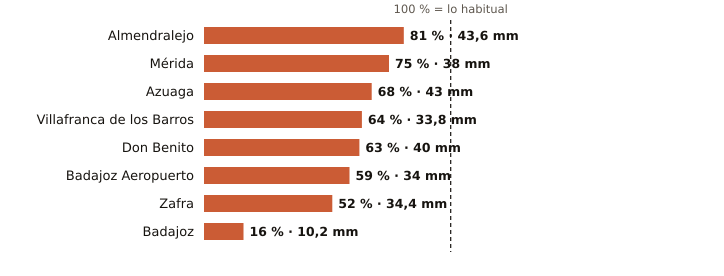

The table this chart was drawn from, first rows:
estacion, provincia, indicativo, mm_otono, referencia_mm, pct, periodo_referencia, hasta, hora
Almendralejo, Badajoz, 4436Y, 43.6, 54.0, 81, 2009-2025, 2026-10-20, 13
Mérida, Badajoz, 4410X, 38.0, 50.4, 75, 1991-2020, 2026-10-20, 13
Azuaga, Badajoz, 5473X, 43.0, 62.8, 68, 2003-2025, 2026-10-20, 13
Villafranca de los Barros, Badajoz, 4395X, 33.8, 52.5, 64, 2008-2025, 2026-10-20, 13
Don Benito, Badajoz, 4358X, 40.0, 63.8, 63, 1991-2020, 2026-10-20, 13
Badajoz Aeropuerto, Badajoz, 4452, 34.0, 58.0, 59, 1991-2020, 2026-10-20, 13
Zafra, Badajoz, 4427X, 34.4, 65.9, 52, 2003-2025, 2026-10-20, 13
Badajoz, Badajoz, 4478X, 10.2, 62.9, 16, 2002-2025, 2026-10-20, 13
